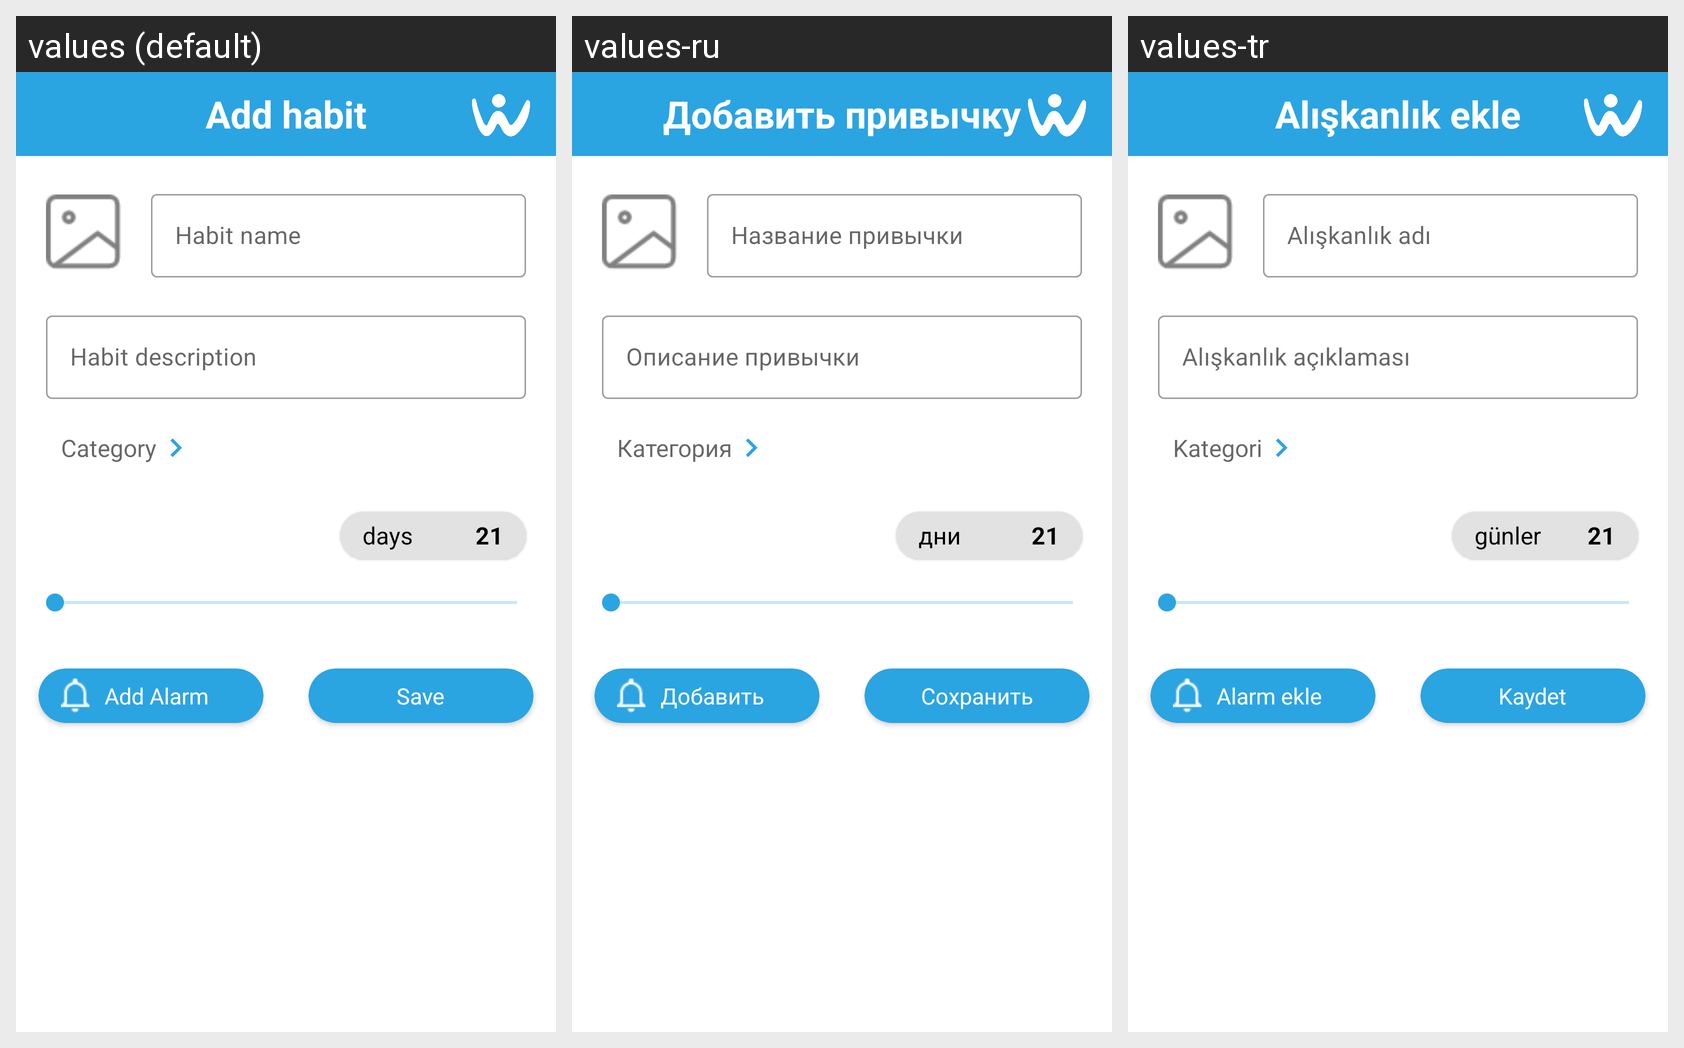

Strings drawn on this Android screen and how each of the app's shown locales translates them:
Android screen res/layout/fragment_add_habit.xml rendered under 3 locales, left to right: values (default), values-ru, values-tr. Device: Nexus 5 (rendered at 1080×1920; each locale shown at half size, 540×960, under a caption strip naming it); theme Theme.Aliskanlik_Light.
Strings drawn on this screen, with the default value and each locale's value (text and hints the layout hard-codes, and strings that could not be matched under every locale, appear in the picture but are not listed):

add_habit
  values: Add habit
  values-ru: Добавить привычку
  values-tr: Alışkanlık ekle

habit_name
  values: Habit name
  values-ru: Название привычки
  values-tr: Alışkanlık adı

habit_description
  values: Habit description
  values-ru: Описание привычки
  values-tr: Alışkanlık açıklaması

category
  values: Category
  values-ru: Категория
  values-tr: Kategori

days
  values: days
  values-ru: дни
  values-tr: günler

add_alarm
  values: Add Alarm
  values-ru: Добавить Уведомление
  values-tr: Alarm ekle

save
  values: Save
  values-ru: Сохранить
  values-tr: Kaydet
